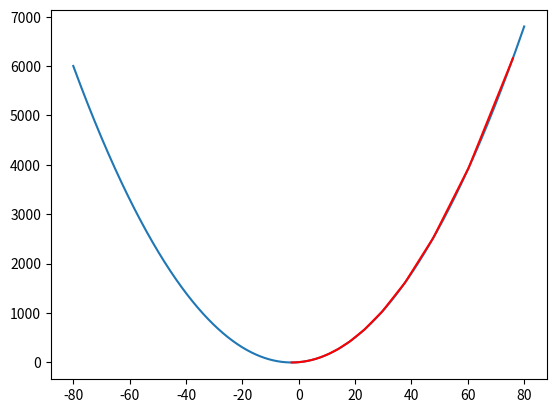

This figure's Python source:
# 实现梯度下降算法逼近一个函数的最小值

import numpy as np
import matplotlib.pyplot as plt

x = np.linspace(-80, 80, 5000)


def f(x):
    # 目标函数
    return x ** 2 + 5 * x + 2


def df(x):
    # 目标函数的导数
    return 2 * x + 5


alpha = 0.1  # 学习率

plt.plot(x, f(x))

init_x = 76  # x的初始值
init_value = f(init_x)

last_x = init_x
last_value = init_value

xs = [init_x]
values = [init_value]

# 10000次迭代
for i in range(10000):
    now_x = last_x - alpha * df(last_x)
    now_value = f(now_x)

    if abs(now_value - last_value) < 1e-8:  # 当某一步优化进行不明显时，终止优化
        break

    last_x = now_x
    last_value = now_value

    print('The {}th step, x={}, f(x)={}'.format(i + 1, last_x, last_value))

    xs.append(last_x)
    values.append(last_value)

plt.plot(xs, values, color='red')
plt.show()
